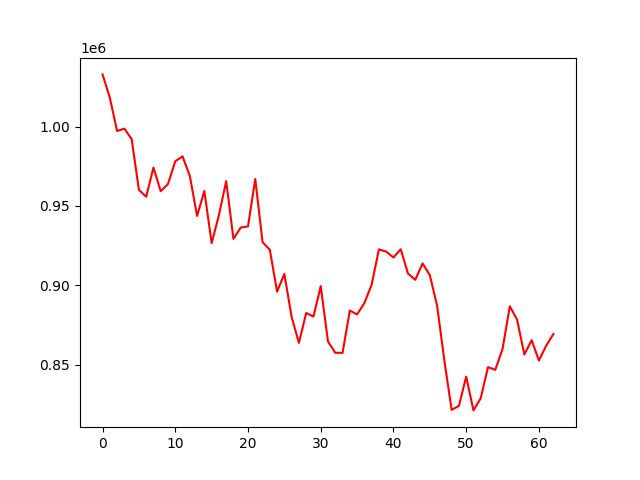

The table this chart was drawn from, first rows:
account_value, date, daily_return
1032859, 2022-04-04, 
1018218, 2022-04-05, -0.01418
997217, 2022-04-06, -0.02062
998676, 2022-04-07, 0.001463
992165, 2022-04-08, -0.006519
960104, 2022-04-11, -0.03231
955819, 2022-04-12, -0.004463
974167, 2022-04-13, 0.0192
959263, 2022-04-14, -0.0153
963879, 2022-04-18, 0.004813
978156, 2022-04-19, 0.01481
981233, 2022-04-20, 0.003145
968923, 2022-04-21, -0.01255
943731, 2022-04-22, -0.026
959383, 2022-04-25, 0.01659
926621, 2022-04-26, -0.03415
944146, 2022-04-27, 0.01891
965642, 2022-04-28, 0.02277
929253, 2022-04-29, -0.03768
936380, 2022-05-02, 0.00767
937149, 2022-05-03, 0.0008216
966996, 2022-05-04, 0.03185
927233, 2022-05-05, -0.04112
922445, 2022-05-06, -0.005164
896057, 2022-05-09, -0.02861
907167, 2022-05-10, 0.0124
880122, 2022-05-11, -0.02981
863749, 2022-05-12, -0.0186
882593, 2022-05-13, 0.02182
880319, 2022-05-16, -0.002577
899512, 2022-05-17, 0.0218
864623, 2022-05-18, -0.03879
857512, 2022-05-19, -0.008225
857459, 2022-05-20, -6.163364912048497e-05
884108, 2022-05-23, 0.03108
881670, 2022-05-24, -0.002758
888813, 2022-05-25, 0.008102
900409, 2022-05-26, 0.01305
922632, 2022-05-27, 0.02468
921260, 2022-05-31, -0.001487
917548, 2022-06-01, -0.004029
922746, 2022-06-02, 0.005665
907399, 2022-06-03, -0.01663
903481, 2022-06-06, -0.004317
913771, 2022-06-07, 0.01139
906460, 2022-06-08, -0.008001
887204, 2022-06-09, -0.02124
852619, 2022-06-10, -0.03898
821585, 2022-06-13, -0.0364
824066, 2022-06-14, 0.003019
842501, 2022-06-15, 0.02237
821236, 2022-06-16, -0.02524
828950, 2022-06-17, 0.009392
848475, 2022-06-21, 0.02355
846761, 2022-06-22, -0.00202
859903, 2022-06-23, 0.01552
886814, 2022-06-24, 0.03129
878359, 2022-06-27, -0.009534
856420, 2022-06-28, -0.02498
865488, 2022-06-29, 0.01059
... 3 more rows
